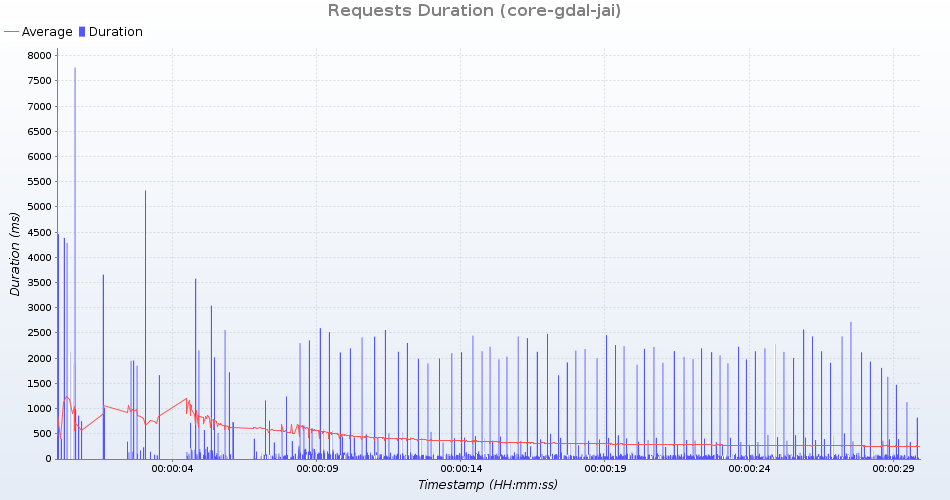

Source data for this figure (header and first rows):
uri; count; total; min; average; max; standarddeviation; persecond; errors
HTTP /geoserver/ows?service=wms&version=…; 71; 12600; 16; 177; 4386; 550; 2; 0
HTTP /geoserver/gwc/service/tms/1.0.0; 71; 5488; 11; 77; 1022; 141; 2; 0
HTTP /geoserver/ows?service=wps&version=…; 71; 148969; 760; 2098; 3656; 406; 2; 0
HTTP /geoserver/ows?service=wfs&version=…; 71; 6735; 21; 94; 2119; 243; 2; 0
HTTP /geoserver/ows?service=WCS&version=…; 71; 5203; 15; 73; 987; 111; 2; 0
HTTP /geoserver/ows?service=wfs&version=…; 71; 6746; 21; 95; 1895; 217; 2; 0
HTTP /geoserver/ows?service=WCS&version=…; 71; 4867; 14; 68; 751; 85; 2; 0
HTTP /geoserver/gwc/service/wmts?REQUEST…; 71; 6161; 12; 86; 1394; 159; 2; 0
HTTP /geoserver/ows?service=wms&version=…; 71; 12921; 35; 181; 4287; 533; 2; 0
HTTP /geoserver/web/; 72; 34882; 158; 484; 4459; 514; 2; 0
HTTP /geoserver/ows?service=wfs&version=…; 71; 8499; 27; 119; 1875; 213; 2; 0
HTTP /geoserver/gwc/service/wms?request=…; 71; 4198; 12; 59; 727; 91; 2; 0
HTTP /geoserver/ows?service=WCS&version=…; 71; 28959; 21; 407; 7763; 1231; 2; 0
HTTP /geoserver/ows?service=WCS&version=…; 71; 5247; 21; 73; 859; 98; 2; 0
HTTP /geoserver/www/explorer/index.html; 71; 3526; 10; 49; 407; 49; 2; 0
HTTP /geoserver/index.html; 72; 3147; 7; 43; 543; 63; 2; 0
